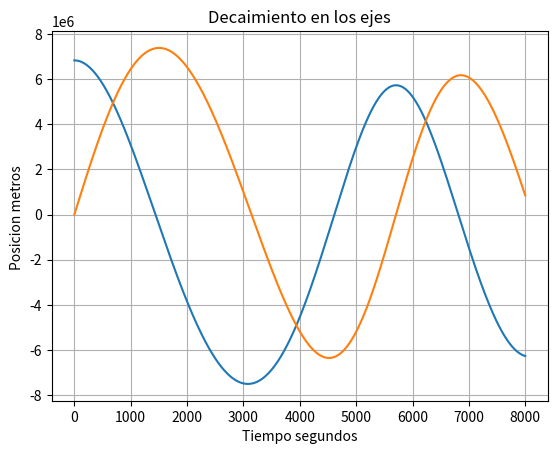
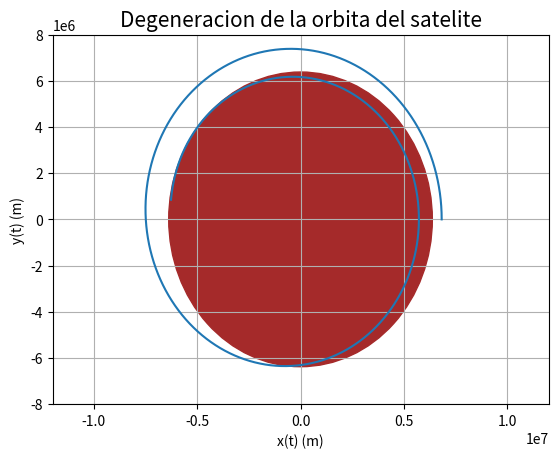

Python code for these plots, in order:
import matplotlib.pyplot as plt
import numpy as np

def rk4(r,t,h):                    
    """ Runge-Kutta 4 method """
    k1 = h*f(r,t)        
    #r es el vector de variables dependientes ,en nuestro caso (x,y,u,v) y t es la dependiente
    k2 = h*f(r+0.5*k1, t+0.5*h)
    k3 = h*f(r+0.5*k2, t+0.5*h)
    k4 = h*f(r+k3, t+h)
    return (k1 + 2*k2 + 2*k3 + k4)/6

def f(r,t):
    alpha = M*G
    beta = (C*A*rho)/m
    x,y,u,v = r[0],r[1],r[2],r[3]
    fxd = u
    fyd = v
    fud= (-alpha*(x/(((x**2)+(y**2))**1.5)))-(u*beta*(((u**2)+(v**2))**0.5))
    fvd= (-alpha*(y/(((x**2)+(y**2))**1.5)))-(v*beta*(((u**2)+(v**2))**0.5))
    return np.array([fxd, fyd, fud,fvd], float)

M=5.972*10**24 #Masa del planeta
G=6.673*10**-11 #Constante de gravitacion
C=2.2 #Constante de proporcionalidad
A=0.72 #Area del objeto que mira hacia la atmosfera
rho=7*10**-7 #Densidad de la atmosfera
m=522 #Masa del satelite
h=0.1 #Incremento

tpoints = np.arange(0, 8000, h)  
#(t_0,t_f,h)    
xpoints, ypoints ,upoints, vpoints  = [],[],[],[]
r = np.array([6830000,0,0,8000], float) #(x_0, y_0, v_{x_0}, v_{y_0})

for t in tpoints:
    xpoints.append(r[0])          
    ypoints.append(r[1])
    upoints.append(r[2]) 
    vpoints.append(r[3])
    r += rk4(r,t,h)
    
plt.grid()    
plt.plot(tpoints, xpoints)
plt.plot(tpoints, ypoints)
plt.xlabel("Tiempo segundos")
plt.ylabel("Posicion metros ")
plt.title("Decaimiento en los ejes") #Mostramos la grafica del cambio de x e y en funcion del tiempo
plt.savefig("decaimiento.png")
plt.show()
R_p=6378000 #Radio del planeta
circle1 = plt.Circle((0, 0),R_p,color='brown') #Representacion del planeta como un circulo en el plano
fig, ax = plt.subplots()
ax.add_patch(circle1)
fig.savefig('plotcircles.png') #Generamos la grafica de la trayectoria

plt.grid()
plt.xlim(-12*10**6, 12*10**6)
plt.ylim(-8*10**6, 8*10**6)
plt.xlabel("x(t) (m)")
plt.ylabel("y(t) (m)")
plt.plot(xpoints, ypoints)
plt.title("Degeneracion de la orbita del satelite",fontsize=15)
plt.show()
